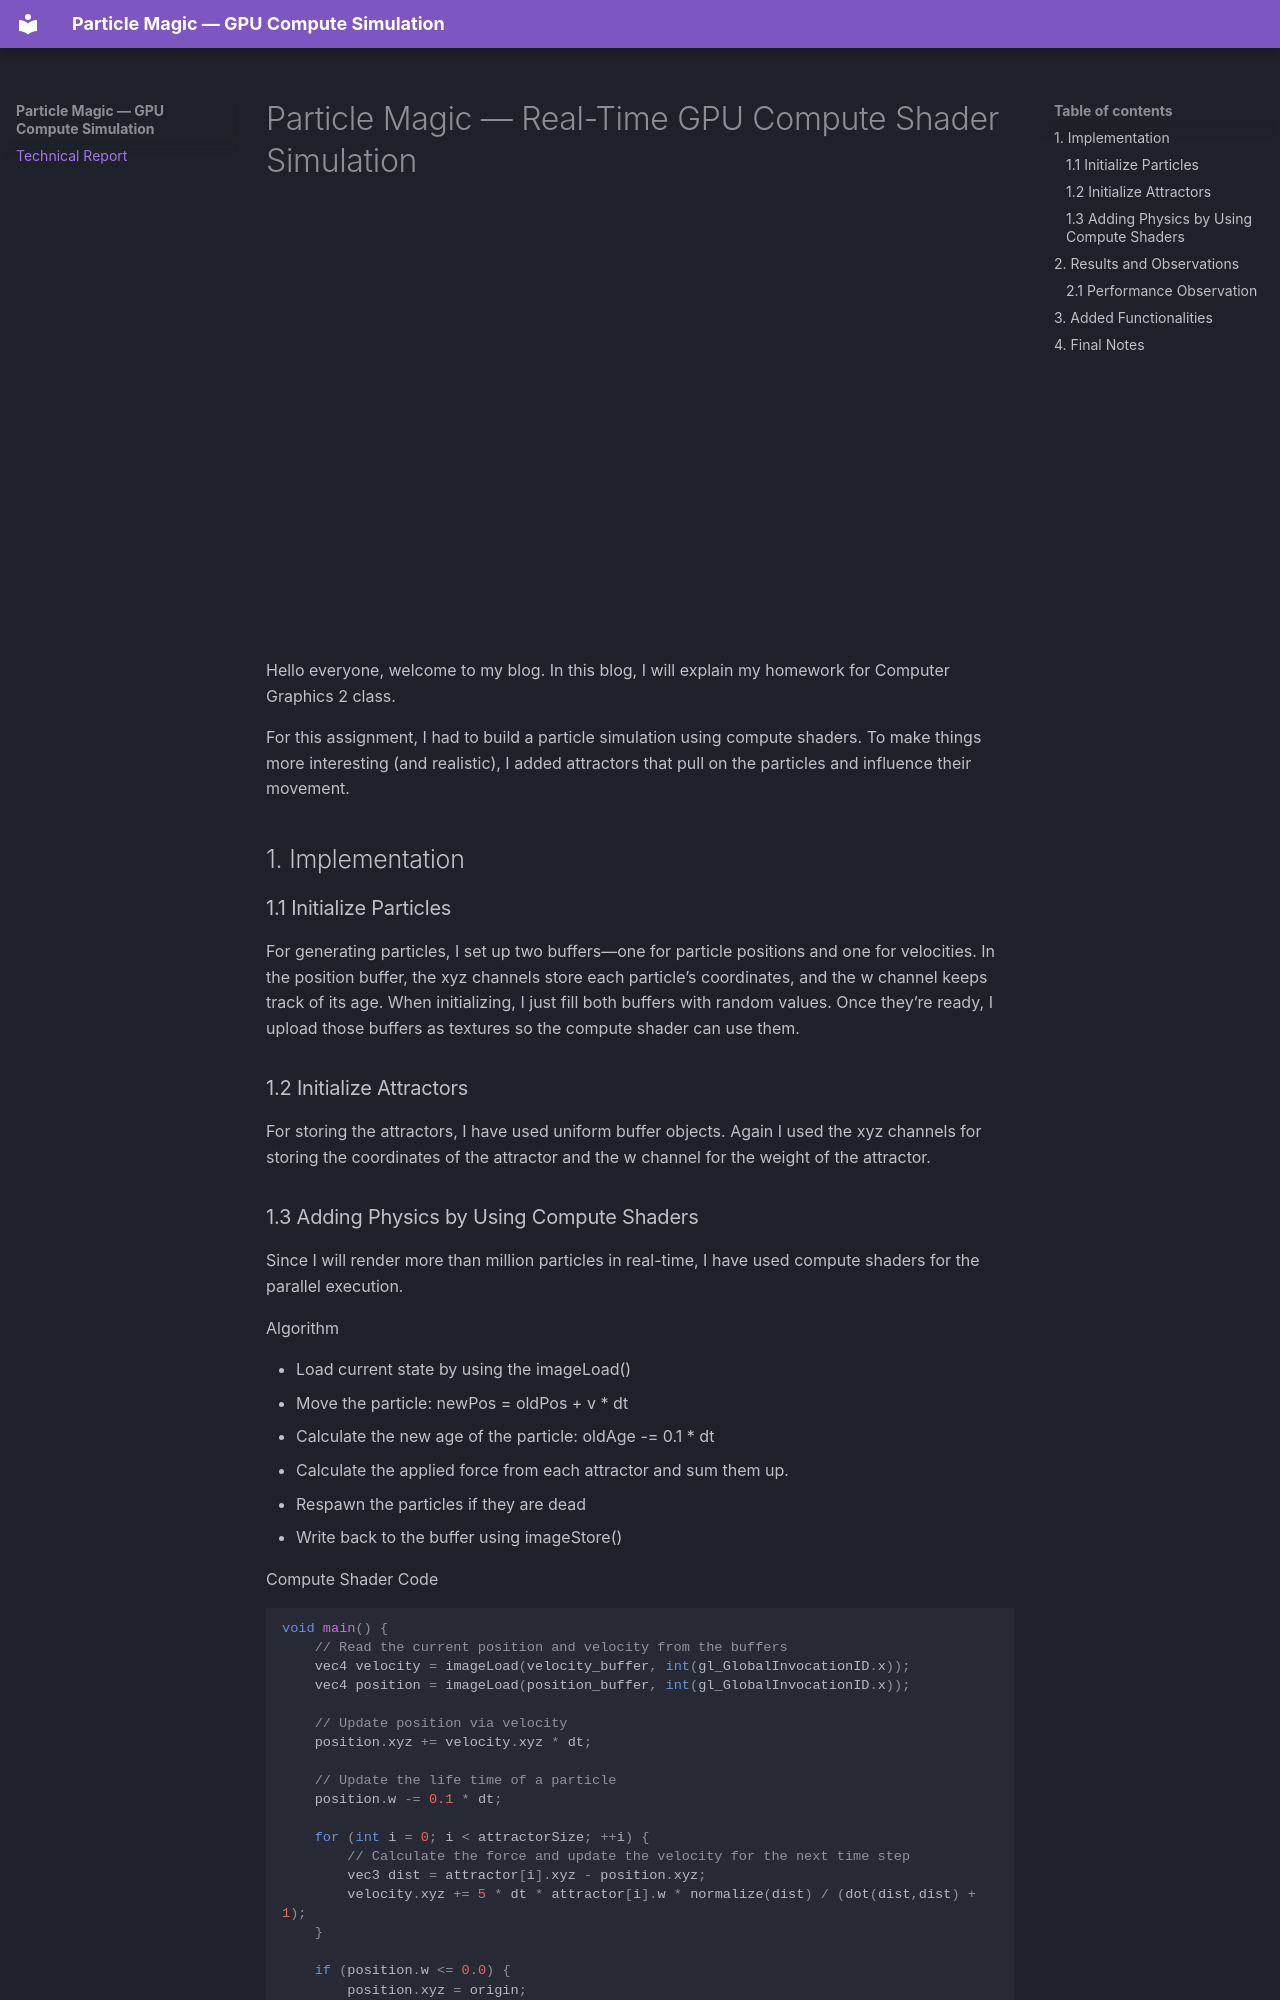

repository: EsatCivitci/particle-magic · page: index.html · generator: mkdocs

# Particle Magic — Real-Time GPU Compute Shader Simulation

<div style="position: relative; padding-bottom: 56.25%; height: 0; overflow: hidden; max-width: 100%; border-radius: 8px; margin: 1em 0;">
  <iframe 
    src="https://www.youtube-nocookie.com/embed/x6esdj_qDn8" 
    title="Particle Simulation in 3D Space using OpenGL"
    style="position: absolute; top: 0; left: 0; width: 100%; height: 100%; border: 0;" 
    allow="accelerometer; autoplay; clipboard-write; encrypted-media; gyroscope; picture-in-picture; web-share" 
    allowfullscreen>
  </iframe>
</div>

Hello everyone, welcome to my blog. In this blog, I will explain my homework for Computer Graphics 2 class.

For this assignment, I had to build a particle simulation using compute shaders. To make things more interesting (and realistic), I added attractors that pull on the particles and influence their movement.

## 1. Implementation

### 1.1 Initialize Particles

For generating particles, I set up two buffers—one for particle positions and one for velocities. In the position buffer, the xyz channels store each particle’s coordinates, and the w channel keeps track of its age. When initializing, I just fill both buffers with random values. Once they’re ready, I upload those buffers as textures so the compute shader can use them.

### 1.2 Initialize Attractors 

For storing the  attractors, I have used uniform buffer objects. Again I used the xyz channels for storing the coordinates of the attractor and the w channel for the weight of the attractor.
